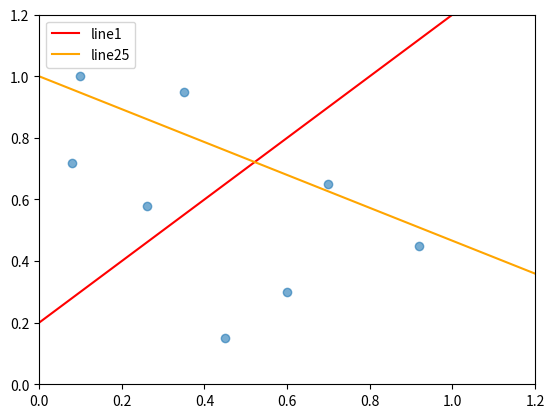

This chart was generated by the following Python code:
import numpy as np
from numpy import *
import matplotlib.pyplot as plt
import os
def weight_update(weight,trainy,learningrate,trainx):
    upadte_weight = weight + (trainy * learningrate *trainx)
    return upadte_weight
def training(trainx,trainy,weight,learningrate,epoch):
    weight_list=[weight]

    passnum=0
    for i in range(epoch):
        if i==0:
            newtrainx=trainx
            newtrainy=trainy
        else:
            per = np.random.permutation(trainx.shape[0])
            # 打亂後的行號
            newtrainx = trainx[per, :]
            # 獲取打亂後的訓練資料
            newtrainy = trainy[per]

        for single_trainx,single_trainy in zip(newtrainx,newtrainy):
            if (  sign(np.dot(weight_list[-1],single_trainx) )!=sign(single_trainy)):
                print(weight_list[-1])
                weight_list.append(
                    weight_update(weight=weight_list[-1],trainy=single_trainy,learningrate=learningrate,trainx=single_trainx)   )
                print('pass{}'.format(passnum))
                # os.system('pause')
                break
            else:
                passnum+=1

        if passnum==8:
            break

        passnum=0
    return weight_list



if __name__ == '__main__':
    trainx=np.array([[0.08,0.72,1],[0.26,0.58,1],[0.45,0.15,1],[0.60,0.30,1],[0.1,1,1],[0.35,0.95,1],[0.70,0.65,1],[0.92,0.45,1]])
    trainy=np.array([1,1,1,1,-1,-1,-1,-1])
    x=trainx[:,0]
    y=trainx[:,1]
    weight=np.array([1,-1,0.2])
    # weight = np.array([-1, -1, 1.2])

    weight_list=training(trainx=trainx,trainy=trainy,weight=weight,learningrate=0.8,epoch=25)

    f = lambda x: (weight[0]/-weight[1])*x+weight[2]
    graphx = np.array([-100, 100])
    plt.plot(graphx, f(graphx), c="red", label='line1')


    # colors = "bgrcmykw"
    for index,single_weight in  enumerate(weight_list):
        weight=single_weight
        print(weight)
        if index != len(weight_list) - 1:
            pass
            # plt.plot(graphx, f(graphx), c="green", label='line' + str(index))
        else:
            plt.plot(graphx,f(graphx), c="orange", label='line'+str(index))

    plt.legend(scatterpoints=1, markerscale=0.2)
    plt.scatter(x, y, alpha=0.6, label = 'data')
    plt.xlim(0, 1.2)
    plt.ylim(0, 1.2)

    plt.show()
